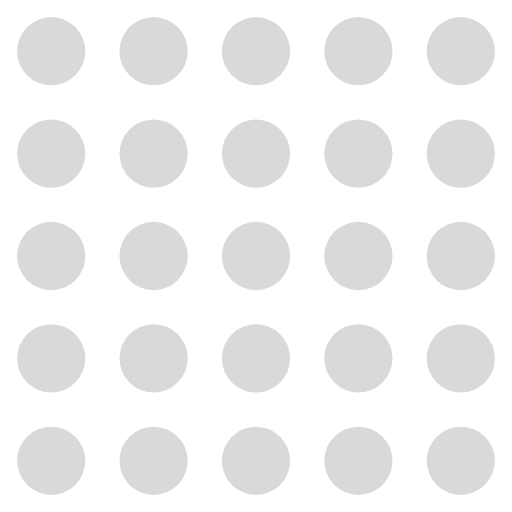
t = 0.00 s
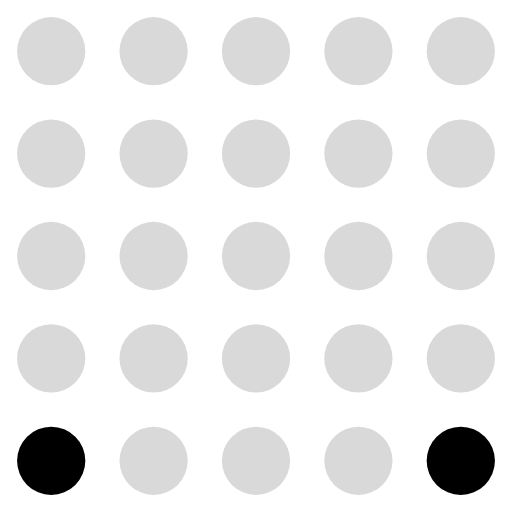
t = 0.17 s
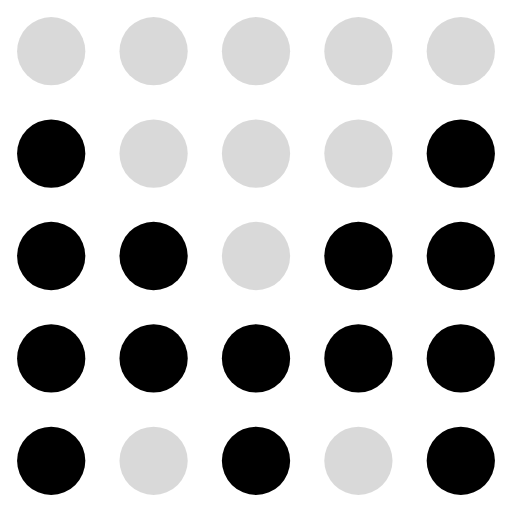
t = 0.37 s
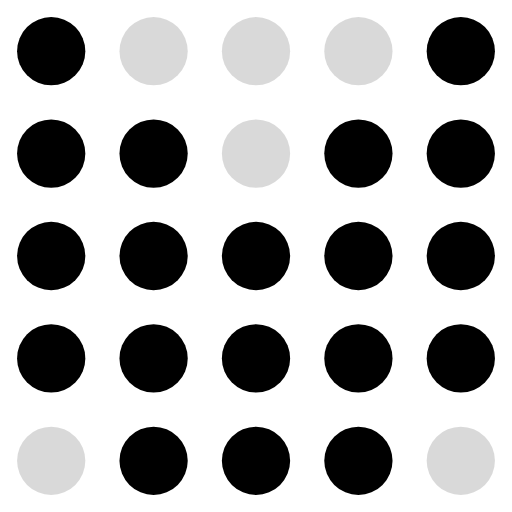
t = 0.54 s
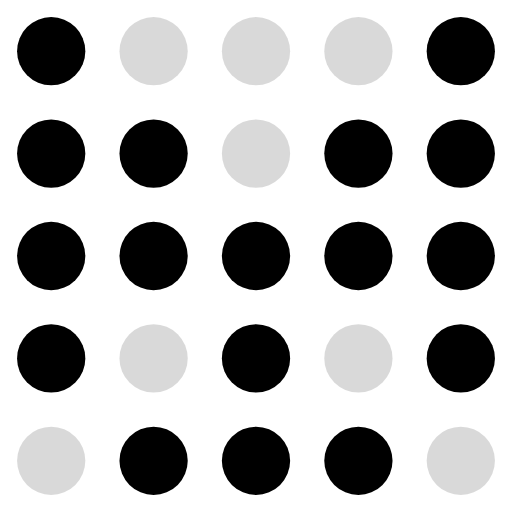
t = 0.71 s
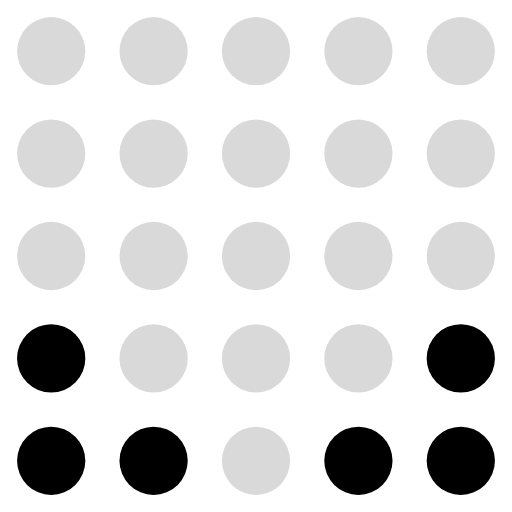
t = 0.91 s

The animated SVG that drew these frames (rendered in a browser with its animation timeline set to each time). Animation: 25 SMIL elements (animate=25); one cycle of 1.08 s, repeats indefinitely.

<svg xmlns="http://www.w3.org/2000/svg" viewBox="0 0 30 30" fill="currentColor"><circle cx="3" cy="3" r="2" fill="currentColor" fill-opacity="0.15"><animate attributeName="fill-opacity" values="0.15;0.15;0.15;0.15;0.15;1;1;1;0.15;0.15;0.15;0.15" dur="1.08s" calcMode="discrete" repeatCount="indefinite"/></circle><circle cx="9" cy="3" r="2" fill="currentColor" fill-opacity="0.15"><animate attributeName="fill-opacity" values="0.15;0.15;0.15;0.15;0.15;0.15;0.15;0.15;0.15;0.15;0.15;0.15" dur="1.08s" calcMode="discrete" repeatCount="indefinite"/></circle><circle cx="15" cy="3" r="2" fill="currentColor" fill-opacity="0.15"><animate attributeName="fill-opacity" values="0.15;0.15;0.15;0.15;0.15;0.15;0.15;0.15;0.15;0.15;0.15;0.15" dur="1.08s" calcMode="discrete" repeatCount="indefinite"/></circle><circle cx="21" cy="3" r="2" fill="currentColor" fill-opacity="0.15"><animate attributeName="fill-opacity" values="0.15;0.15;0.15;0.15;0.15;0.15;0.15;0.15;0.15;0.15;0.15;0.15" dur="1.08s" calcMode="discrete" repeatCount="indefinite"/></circle><circle cx="27" cy="3" r="2" fill="currentColor" fill-opacity="0.15"><animate attributeName="fill-opacity" values="0.15;0.15;0.15;0.15;0.15;1;1;1;0.15;0.15;0.15;0.15" dur="1.08s" calcMode="discrete" repeatCount="indefinite"/></circle><circle cx="3" cy="9" r="2" fill="currentColor" fill-opacity="0.15"><animate attributeName="fill-opacity" values="0.15;0.15;0.15;0.15;1;1;1;1;1;0.15;0.15;0.15" dur="1.08s" calcMode="discrete" repeatCount="indefinite"/></circle><circle cx="9" cy="9" r="2" fill="currentColor" fill-opacity="0.15"><animate attributeName="fill-opacity" values="0.15;0.15;0.15;0.15;0.15;1;1;1;0.15;0.15;0.15;0.15" dur="1.08s" calcMode="discrete" repeatCount="indefinite"/></circle><circle cx="15" cy="9" r="2" fill="currentColor" fill-opacity="0.15"><animate attributeName="fill-opacity" values="0.15;0.15;0.15;0.15;0.15;0.15;0.15;0.15;0.15;0.15;0.15;0.15" dur="1.08s" calcMode="discrete" repeatCount="indefinite"/></circle><circle cx="21" cy="9" r="2" fill="currentColor" fill-opacity="0.15"><animate attributeName="fill-opacity" values="0.15;0.15;0.15;0.15;0.15;1;1;1;0.15;0.15;0.15;0.15" dur="1.08s" calcMode="discrete" repeatCount="indefinite"/></circle><circle cx="27" cy="9" r="2" fill="currentColor" fill-opacity="0.15"><animate attributeName="fill-opacity" values="0.15;0.15;0.15;0.15;1;1;1;1;1;0.15;0.15;0.15" dur="1.08s" calcMode="discrete" repeatCount="indefinite"/></circle><circle cx="3" cy="15" r="2" fill="currentColor" fill-opacity="0.15"><animate attributeName="fill-opacity" values="0.15;0.15;0.15;1;1;1;1;1;1;1;0.15;0.15" dur="1.08s" calcMode="discrete" repeatCount="indefinite"/></circle><circle cx="9" cy="15" r="2" fill="currentColor" fill-opacity="0.15"><animate attributeName="fill-opacity" values="0.15;0.15;0.15;0.15;1;1;1;1;1;0.15;0.15;0.15" dur="1.08s" calcMode="discrete" repeatCount="indefinite"/></circle><circle cx="15" cy="15" r="2" fill="currentColor" fill-opacity="0.15"><animate attributeName="fill-opacity" values="0.15;0.15;0.15;0.15;0.15;1;1;1;0.15;0.15;0.15;0.15" dur="1.08s" calcMode="discrete" repeatCount="indefinite"/></circle><circle cx="21" cy="15" r="2" fill="currentColor" fill-opacity="0.15"><animate attributeName="fill-opacity" values="0.15;0.15;0.15;0.15;1;1;1;1;1;0.15;0.15;0.15" dur="1.08s" calcMode="discrete" repeatCount="indefinite"/></circle><circle cx="27" cy="15" r="2" fill="currentColor" fill-opacity="0.15"><animate attributeName="fill-opacity" values="0.15;0.15;0.15;1;1;1;1;1;1;1;0.15;0.15" dur="1.08s" calcMode="discrete" repeatCount="indefinite"/></circle><circle cx="3" cy="21" r="2" fill="currentColor" fill-opacity="0.15"><animate attributeName="fill-opacity" values="0.15;0.15;1;1;1;1;1;1;1;1;1;0.15" dur="1.08s" calcMode="discrete" repeatCount="indefinite"/></circle><circle cx="9" cy="21" r="2" fill="currentColor" fill-opacity="0.15"><animate attributeName="fill-opacity" values="0.15;0.15;0.15;1;1;0.15;1;0.15;1;1;0.15;0.15" dur="1.08s" calcMode="discrete" repeatCount="indefinite"/></circle><circle cx="15" cy="21" r="2" fill="currentColor" fill-opacity="0.15"><animate attributeName="fill-opacity" values="0.15;0.15;0.15;0.15;1;1;1;1;1;0.15;0.15;0.15" dur="1.08s" calcMode="discrete" repeatCount="indefinite"/></circle><circle cx="21" cy="21" r="2" fill="currentColor" fill-opacity="0.15"><animate attributeName="fill-opacity" values="0.15;0.15;0.15;1;1;0.15;1;0.15;1;1;0.15;0.15" dur="1.08s" calcMode="discrete" repeatCount="indefinite"/></circle><circle cx="27" cy="21" r="2" fill="currentColor" fill-opacity="0.15"><animate attributeName="fill-opacity" values="0.15;0.15;1;1;1;1;1;1;1;1;1;0.15" dur="1.08s" calcMode="discrete" repeatCount="indefinite"/></circle><circle cx="3" cy="27" r="2" fill="currentColor" fill-opacity="0.15"><animate attributeName="fill-opacity" values="0.15;1;1;1;1;0.15;0.15;0.15;1;1;1;1" dur="1.08s" calcMode="discrete" repeatCount="indefinite"/></circle><circle cx="9" cy="27" r="2" fill="currentColor" fill-opacity="0.15"><animate attributeName="fill-opacity" values="0.15;0.15;1;1;0.15;1;1;1;0.15;1;1;0.15" dur="1.08s" calcMode="discrete" repeatCount="indefinite"/></circle><circle cx="15" cy="27" r="2" fill="currentColor" fill-opacity="0.15"><animate attributeName="fill-opacity" values="0.15;0.15;0.15;1;1;1;1;1;1;1;0.15;0.15" dur="1.08s" calcMode="discrete" repeatCount="indefinite"/></circle><circle cx="21" cy="27" r="2" fill="currentColor" fill-opacity="0.15"><animate attributeName="fill-opacity" values="0.15;0.15;1;1;0.15;1;1;1;0.15;1;1;0.15" dur="1.08s" calcMode="discrete" repeatCount="indefinite"/></circle><circle cx="27" cy="27" r="2" fill="currentColor" fill-opacity="0.15"><animate attributeName="fill-opacity" values="0.15;1;1;1;1;0.15;0.15;0.15;1;1;1;1" dur="1.08s" calcMode="discrete" repeatCount="indefinite"/></circle></svg>
